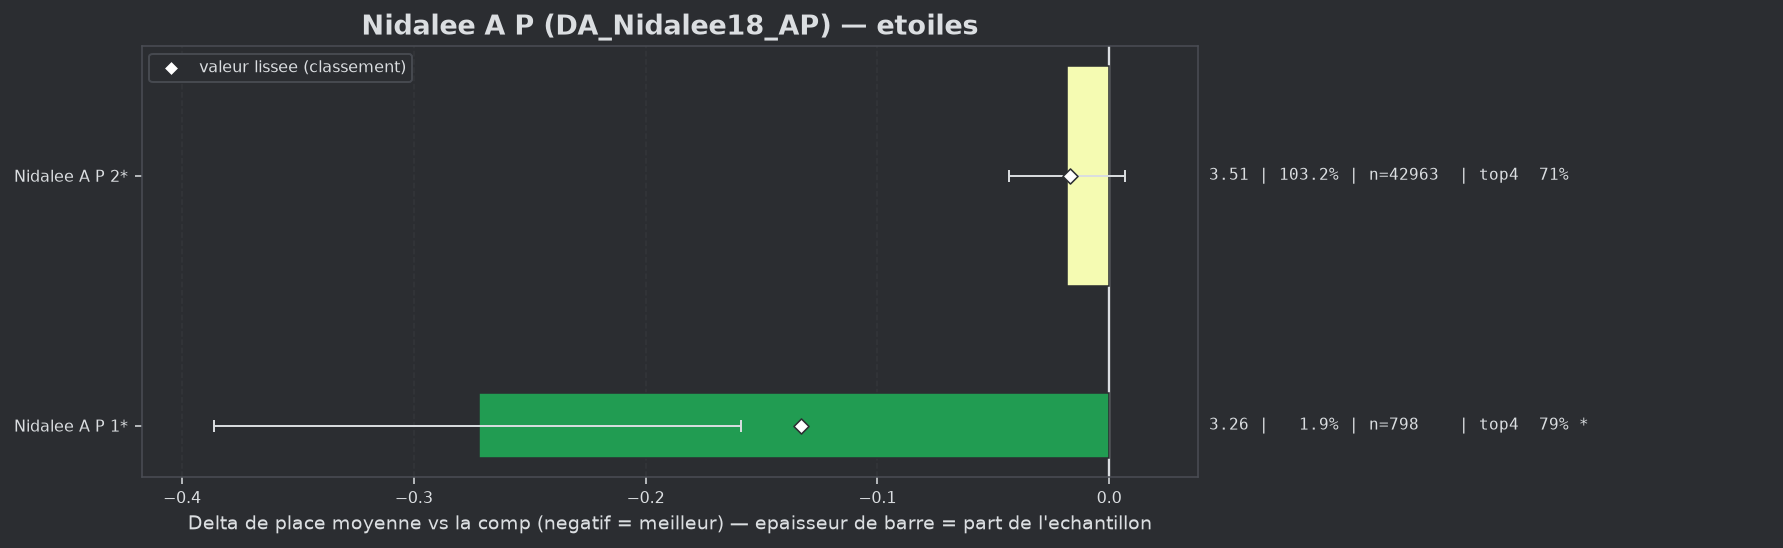

Source data for this figure (header and first rows):
group, label, n, share, avg_place, shrunk_avg, score, d_avg, d_avg_pess, impact, d_top4, win, top2, top4, sd, z, p, significant
populaire, Nidalee A P 1*, 798, 0.01916, 3.256, 3.395, -0.133, -0.272, -0.159, 0.0026, 0.0859, 0.089, 0.4023, 0.7945, 1.619, -4.69, 0.0, True
populaire, Nidalee A P 2*, 42963, 1.032, 3.51, 3.511, -0.017, -0.018, 0.0, 0.018, 0.0044, 0.1409, 0.3552, 0.713, 1.852, -1.4, 0.1625, False
